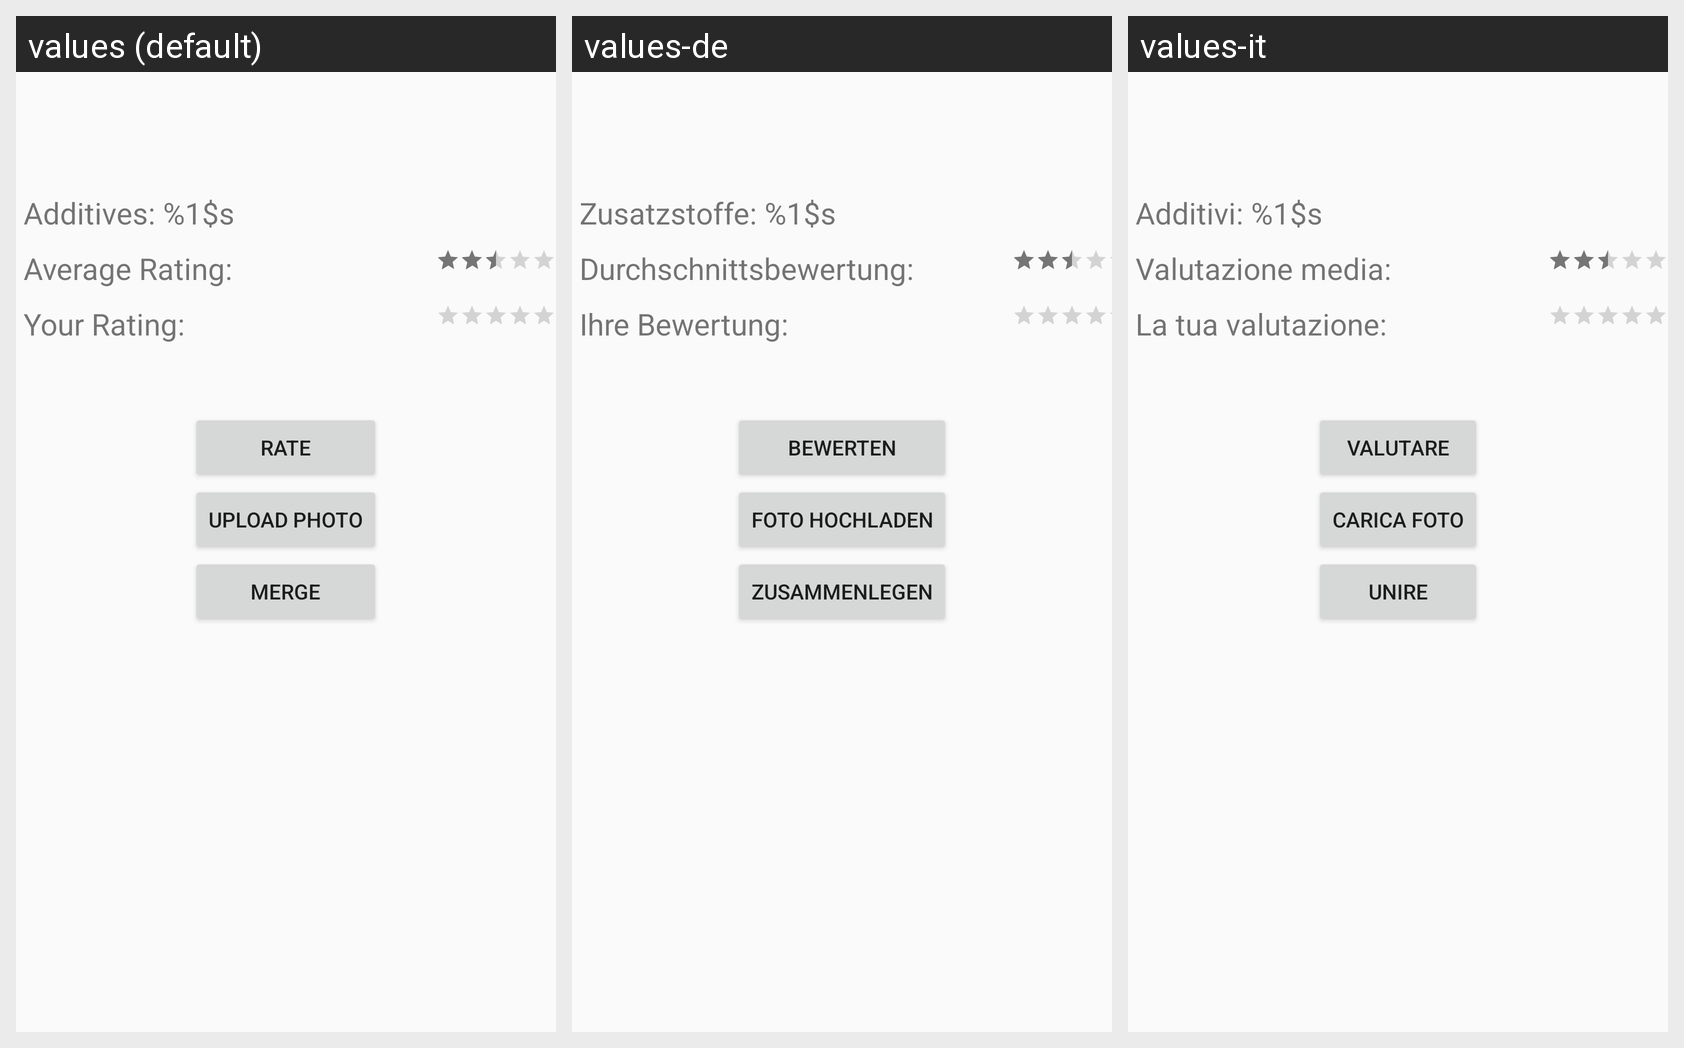

Locale-by-locale string values for the Android screen shown in this grid:
Android screen res/layout/fragment_detail.xml rendered under 3 locales, left to right: values (default), values-de, values-it. Device: Nexus 5 (rendered at 1080×1920; each locale shown at half size, 540×960, under a caption strip naming it); theme AppTheme.
Strings drawn on this screen, with the default value and each locale's value (text and hints the layout hard-codes, and strings that could not be matched under every locale, appear in the picture but are not listed):

ingredients
  values: Additives: %1$s
  values-de: Zusatzstoffe: %1$s
  values-it: Additivi: %1$s

global_rating
  values: Average Rating:
  values-de: Durchschnittsbewertung:
  values-it: Valutazione media:

user_rating
  values: Your Rating:
  values-de: Ihre Bewertung:
  values-it: La tua valutazione:

button_giveRating
  values: Rate
  values-de: Bewerten
  values-it: Valutare

button_takePicture
  values: Upload photo
  values-de: Foto hochladen
  values-it: Carica Foto

button_foodMerge
  values: Merge
  values-de: Zusammenlegen
  values-it: Unire
